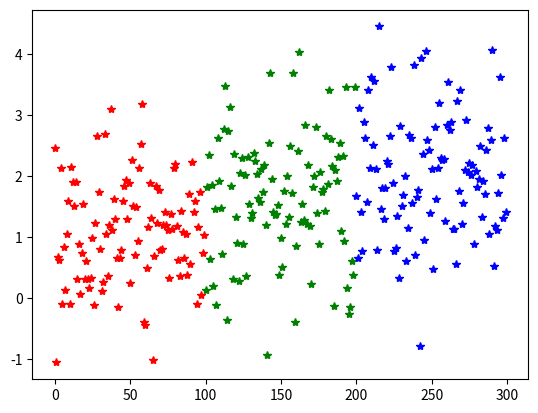

Here is the Python script that generated this plot:
# 표준편차, 분산의 중요성 : 데이터의 분포 파악

import numpy as np
import pandas as pd
import matplotlib.pyplot as plt
import scipy.stats as stats

np.random.seed(1)
print(stats.norm(loc = 1, scale = 2).rvs(10))

print('------')
centers = [1, 1.5, 2]
col = 'rgb'

std = 1  # 표준편차  # 0.01  1  2 ...
datas = []

for i in range(3):
    datas.append(stats.norm(loc = centers[i], scale = std).rvs(100))
    plt.plot(np.arange(100) + i * 100, datas[i], '*', color = col[i])

plt.show()